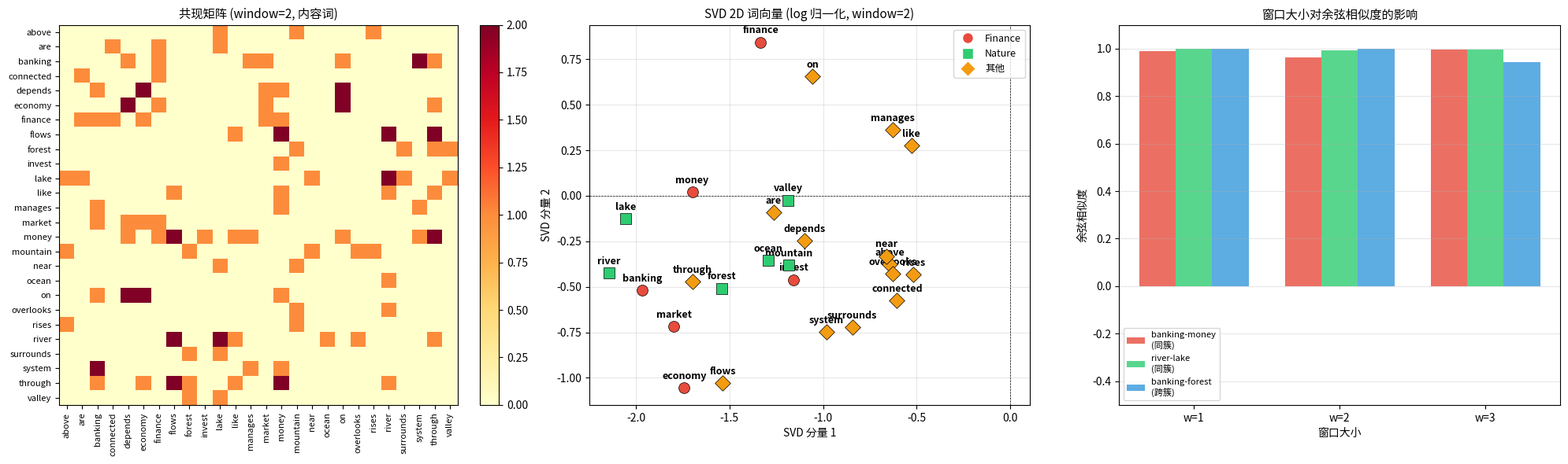

Python code for this plot: (Note: this script raises an exception after producing the figure.)
# numpy 用于矩阵构建和 SVD 计算
import numpy as np
# matplotlib 用于可视化共现矩阵热力图和 2D 散点图
import matplotlib
matplotlib.use('Agg')  # 无头模式，Colab 和本地都能用
import matplotlib.pyplot as plt

# 定义 14 个小句子作为语料
# Finance 簇（6 句）：banking/money/finance/economy/market/invest 经常共现
# Nature 簇（6 句）：river/lake/forest/mountain/valley/ocean 经常共现
# 桥接句（2 句）：跨簇共享个别词（如 flows, invest）
CORPUS = [
    # Finance sentences（金融主题）
    "the banking system manages money and finance",
    "the economy depends on banking and finance",
    "money flows through the banking system",
    "the economy and finance are connected to the market",
    "invest in the banking market and finance",
    "the market economy depends on money and invest",
    # Nature sentences（自然主题）
    "the river flows through the forest and valley",
    "the lake is near the mountain and forest",
    "a mountain rises above the lake and valley",
    "the forest surrounds the lake and river",
    "the river and lake are in the valley",
    "a mountain overlooks the river and ocean",
    # Bridge sentences（桥接句，跨主题）
    "the river flows like money through the economy",
    "invest in the ocean and the market",
]

print(f"语料共 {len(CORPUS)} 个句子")

# 分词：简单按空格切分 + 小写化
def tokenize(text):
    return text.lower().split()

# 收集所有 token，构建排序后的词汇表
all_tokens = []
for sent in CORPUS:
    all_tokens.extend(tokenize(sent))

vocab_set = sorted(set(all_tokens))        # 排序后的不重复词列表
word2idx = {w: i for i, w in enumerate(vocab_set)}  # 词 → 矩阵行/列索引
idx2word = {i: w for w, i in word2idx.items()}       # 索引 → 词（反查用）
V = len(vocab_set)

print(f"总 token 数: {len(all_tokens)}")
print(f"词汇表大小 |V| = {V}")
print(f"词汇表: {vocab_set}")

# 构建对称共现矩阵
# 对每个中心词 center，在 [i-window, i+window] 范围内统计上下文词 ctx 的出现次数
def build_cooccurrence(corpus, word2idx, window_size):
    V = len(word2idx)
    cooc = np.zeros((V, V), dtype=int)  # |V|×|V| 零矩阵
    
    for sent in corpus:
        tokens = tokenize(sent)
        for i, center in enumerate(tokens):
            c_idx = word2idx[center]           # 中心词的索引
            start = max(0, i - window_size)     # 窗口左边界
            end = min(len(tokens), i + window_size + 1)  # 窗口右边界
            for j in range(start, end):
                if i == j:
                    continue  # 跳过中心词自己
                ctx = tokens[j]
                ctx_idx = word2idx[ctx]
                cooc[c_idx, ctx_idx] += 1     # 共现计数 +1
    
    return cooc

# 用 window=2 构建共现矩阵
WINDOW = 2
cooc_raw = build_cooccurrence(CORPUS, word2idx, window_size=WINDOW)

print(f"--- 共现矩阵 (window={WINDOW}) ---")
print(f"矩阵形状: {cooc_raw.shape}")
print(f"共现总计数: {cooc_raw.sum()}")
print(f"非零元素数: {np.count_nonzero(cooc_raw)}")
print(f"稀疏度: {1 - np.count_nonzero(cooc_raw) / cooc_raw.size:.1%}")

# 只显示内容词（去掉功能词）的子矩阵，便于观察
content_words = [w for w in vocab_set if w not in {'the', 'a', 'is', 'in', 'of', 'and', 'to', 'with'}]
cw_indices = [word2idx[w] for w in content_words]

print("共现子矩阵（仅内容词）：")
header = "          " + "".join(f"{w:>10s}" for w in content_words)
print(header)
for i, w in enumerate(content_words):
    row_vals = [cooc_raw[cw_indices[i], cw_indices[j]] for j in range(len(content_words))]
    row = f"{w:>10s}" + "".join(f"{v:10d}" for v in row_vals)
    print(row)

print()
print("关键词的非零共现（window=2）：")
key_words = ['banking', 'money', 'finance', 'river', 'lake', 'forest']
for w in key_words:
    idx = word2idx[w]
    neighbors = [(idx2word[j], int(cooc_raw[idx, j])) for j in range(V) if cooc_raw[idx, j] > 0]
    neighbors.sort(key=lambda x: -x[1])
    print(f"  {w:>10s}: {neighbors[:6]}")  # 只显示 top 6

# log(1+x) 归一化：压缩极端值，让 SVD 更关注语义而非频率
cooc_log = np.log1p(cooc_raw.astype(float))

print("--- Log 归一化效果 ---")
print(f"归一化前: max = {cooc_raw.max()}, 非零均值 = {cooc_raw[cooc_raw > 0].mean():.2f}")
print(f"归一化后: max = {cooc_log.max():.4f}, 非零均值 = {cooc_log[cooc_log > 0].mean():.4f}")
print()
print("→ 最大值从 9 压缩到 2.30，高频词的主导被抑制")

# SVD 降维：保留前 k 个奇异值/向量
# U[:, :k] * S[:k] 得到每个词的 k 维向量表示
def svd_reduce(matrix, k=2):
    U, S, Vt = np.linalg.svd(matrix, full_matrices=False)
    reduced = U[:, :k] * S[:k]  # 形状 (V, k)
    return reduced, S

k = 2
embeddings, singular_values = svd_reduce(cooc_log, k=k)

# 查看奇异值和方差解释率
explained_var = (singular_values[:k]**2 / (singular_values**2).sum() * 100)
print(f"--- SVD 降维到 {k}D ---")
print(f"Log 归一化后的奇异值 (top 6): {singular_values[:6].round(4)}")
print(f"前 {k} 个奇异值解释的方差: {explained_var.round(1)}%")
print()
print("→ 2D 只保留了约 58% 的信息，42% 被丢弃——这就是为什么后面会看到簇分离不完美")
print()

# 显示内容词的 2D 坐标
print("内容词的 2D 坐标（log 归一化 SVD）：")
for w in content_words:
    i = word2idx[w]
    print(f"  {w:>10s}: [{embeddings[i, 0]:8.4f}, {embeddings[i, 1]:8.4f}]")

# 余弦相似度：衡量两个向量方向的相似程度
def cosine_sim(a, b):
    return float(np.dot(a, b) / (np.linalg.norm(a) * np.linalg.norm(b)))

# 对比同簇 vs 跨簇的词对
pairs = [
    ("banking", "finance",   "同簇 (finance)"),
    ("banking", "money",     "同簇 (finance)"),
    ("banking", "economy",   "同簇 (finance)"),
    ("river",   "lake",      "同簇 (nature)"),
    ("river",   "forest",    "同簇 (nature)"),
    ("lake",    "valley",    "同簇 (nature)"),
    ("banking", "river",     "跨簇"),
    ("finance", "mountain",  "跨簇"),
    ("money",   "ocean",     "跨簇"),
]

print("--- 余弦相似度 (log 归一化 SVD, 2D) ---")
for w1, w2, label in pairs:
    sim = cosine_sim(embeddings[word2idx[w1]], embeddings[word2idx[w2]])
    print(f"  cos({w1:>10s}, {w2:>10s}) = {sim:.4f}  [{label}]")

# 对比 window=1/2/3 对关键词对 cosine 的影响
print(f"{'Window':>6s}  {'banking-money':>14s}  {'river-lake':>14s}  {'banking-forest':>15s}")
print("-" * 55)
for ws in [1, 2, 3]:
    cooc_ws = np.log1p(build_cooccurrence(CORPUS, word2idx, window_size=ws).astype(float))
    emb_ws, _ = svd_reduce(cooc_ws, k=k)
    
    sim_bm = cosine_sim(emb_ws[word2idx["banking"]], emb_ws[word2idx["money"]])
    sim_rl = cosine_sim(emb_ws[word2idx["river"]], emb_ws[word2idx["lake"]])
    sim_bf = cosine_sim(emb_ws[word2idx["banking"]], emb_ws[word2idx["forest"]])
    
    print(f"  w={ws}  {sim_bm:>14.4f}  {sim_rl:>14.4f}  {sim_bf:>15.4f}")

print()
print("→ 输出怎么解释：")
print("  w=1: 所有 cosine 接近 1.0 —— 语法角色主导（名词旁都是 the/is/and）")
print("  w=2: 同簇略高于跨簇 —— 开始捕捉语义，但 2D 仍然太压缩")
print("  w=3: banking-forest 降到 0.94 —— 更大窗口让主题差异更明显")

# 三合一可视化
finance_words = ['banking', 'money', 'finance', 'economy', 'market', 'invest']
nature_words = ['river', 'lake', 'forest', 'mountain', 'valley', 'ocean']

fig, axes = plt.subplots(1, 3, figsize=(20, 6))

# 左：共现矩阵热力图（内容词）
sub_matrix = cooc_raw[np.ix_(cw_indices, cw_indices)]
im = axes[0].imshow(sub_matrix, cmap='YlOrRd', aspect='auto')
axes[0].set_title(f'共现矩阵 (window={WINDOW}, 内容词)', fontsize=11)
axes[0].set_xticks(range(len(content_words)))
axes[0].set_yticks(range(len(content_words)))
axes[0].set_xticklabels(content_words, rotation=90, fontsize=8)
axes[0].set_yticklabels(content_words, fontsize=8)
plt.colorbar(im, ax=axes[0], fraction=0.046)

# 中：2D 散点图
for w in content_words:
    i = word2idx[w]
    x, y = embeddings[i, 0], embeddings[i, 1]
    if w in finance_words:
        color, marker = '#e74c3c', 'o'    # 红圆 = Finance
    elif w in nature_words:
        color, marker = '#2ecc71', 's'    # 绿方 = Nature
    else:
        color, marker = '#f39c12', 'D'    # 橙菱 = 其他
    axes[1].scatter(x, y, c=color, marker=marker, s=100, zorder=5, 
                    edgecolors='black', linewidth=0.5)
    axes[1].annotate(w, (x, y), fontsize=9, fontweight='bold', 
                     ha='center', va='bottom', xytext=(0, 6), textcoords='offset points')

axes[1].set_title(f'SVD 2D 词向量 (log 归一化, window={WINDOW})', fontsize=11)
axes[1].set_xlabel('SVD 分量 1')
axes[1].set_ylabel('SVD 分量 2')
axes[1].grid(True, alpha=0.3)
axes[1].axhline(y=0, color='k', linewidth=0.5, linestyle='--')
axes[1].axvline(x=0, color='k', linewidth=0.5, linestyle='--')

from matplotlib.lines import Line2D
legend_elements = [
    Line2D([0], [0], marker='o', color='w', markerfacecolor='#e74c3c', markersize=10, label='Finance'),
    Line2D([0], [0], marker='s', color='w', markerfacecolor='#2ecc71', markersize=10, label='Nature'),
    Line2D([0], [0], marker='D', color='w', markerfacecolor='#f39c12', markersize=10, label='其他'),
]
axes[1].legend(handles=legend_elements, fontsize=9, loc='upper right')

# 右：窗口对比柱状图
window_sizes = [1, 2, 3]
all_sims = {}
for ws in window_sizes:
    cooc_ws = np.log1p(build_cooccurrence(CORPUS, word2idx, window_size=ws).astype(float))
    emb_ws, _ = svd_reduce(cooc_ws, k=k)
    all_sims[ws] = (
        cosine_sim(emb_ws[word2idx["banking"]], emb_ws[word2idx["money"]]),
        cosine_sim(emb_ws[word2idx["river"]], emb_ws[word2idx["lake"]]),
        cosine_sim(emb_ws[word2idx["banking"]], emb_ws[word2idx["forest"]]),
    )

x_pos = np.arange(len(window_sizes))
width = 0.25
axes[2].bar(x_pos - width, [all_sims[ws][0] for ws in window_sizes], width, 
            label='banking-money\n(同簇)', color='#e74c3c', alpha=0.8)
axes[2].bar(x_pos, [all_sims[ws][1] for ws in window_sizes], width, 
            label='river-lake\n(同簇)', color='#2ecc71', alpha=0.8)
axes[2].bar(x_pos + width, [all_sims[ws][2] for ws in window_sizes], width, 
            label='banking-forest\n(跨簇)', color='#3498db', alpha=0.8)
axes[2].set_title('窗口大小对余弦相似度的影响', fontsize=11)
axes[2].set_xlabel('窗口大小')
axes[2].set_ylabel('余弦相似度')
axes[2].set_xticks(x_pos)
axes[2].set_xticklabels([f'w={ws}' for ws in window_sizes])
axes[2].legend(fontsize=8)
axes[2].set_ylim(-0.5, 1.1)
axes[2].grid(True, alpha=0.3, axis='y')

plt.tight_layout()
plt.savefig('Labs/L01-word-vectors/outputs/co-occurrence-matrix-overview.png', dpi=150, bbox_inches='tight')
plt.close()
print("已保存: Labs/L01-word-vectors/outputs/co-occurrence-matrix-overview.png")

# 详细 2D 散点图，带聚类区域椭圆
from matplotlib.patches import Ellipse

fig2, ax2 = plt.subplots(figsize=(10, 8))

# Finance 簇的椭圆标注
fin_pts = np.array([embeddings[word2idx[w]] for w in finance_words])
fin_center = fin_pts.mean(axis=0)
fin_std = fin_pts.std(axis=0) + 0.3
ellipse_fin = Ellipse(fin_center, fin_std[0]*4, fin_std[1]*4, 
                       alpha=0.12, color='#e74c3c', label='Finance 簇')
ax2.add_patch(ellipse_fin)

# Nature 簇的椭圆标注
nat_pts = np.array([embeddings[word2idx[w]] for w in nature_words])
nat_center = nat_pts.mean(axis=0)
nat_std = nat_pts.std(axis=0) + 0.3
ellipse_nat = Ellipse(nat_center, nat_std[0]*4, nat_std[1]*4, 
                       alpha=0.12, color='#2ecc71', label='Nature 簇')
ax2.add_patch(ellipse_nat)

# 绘制所有内容词
for w in content_words:
    i = word2idx[w]
    x, y = embeddings[i, 0], embeddings[i, 1]
    if w in finance_words:
        color, marker, sz = '#e74c3c', 'o', 120
    elif w in nature_words:
        color, marker, sz = '#2ecc71', 's', 120
    else:
        color, marker, sz = '#f39c12', 'D', 80
    ax2.scatter(x, y, c=color, marker=marker, s=sz, zorder=5, 
                edgecolors='black', linewidth=0.5)
    ax2.annotate(w, (x, y), fontsize=10, fontweight='bold', 
                 ha='center', va='bottom', xytext=(0, 8), textcoords='offset points')

ax2.set_title(f'共现矩阵 + SVD: 2D 词向量\n(log 归一化, window={WINDOW}, k={k})\nFinance（红）vs Nature（绿）', fontsize=13)
ax2.set_xlabel('SVD 分量 1', fontsize=11)
ax2.set_ylabel('SVD 分量 2', fontsize=11)
ax2.grid(True, alpha=0.3)
ax2.axhline(y=0, color='k', linewidth=0.5, linestyle='--')
ax2.axvline(x=0, color='k', linewidth=0.5, linestyle='--')
ax2.legend(fontsize=10, loc='upper right')

plt.tight_layout()
plt.savefig('Labs/L01-word-vectors/outputs/co-occurrence-matrix-2d-embeddings.png', dpi=150, bbox_inches='tight')
plt.close()
print("已保存: Labs/L01-word-vectors/outputs/co-occurrence-matrix-2d-embeddings.png")
